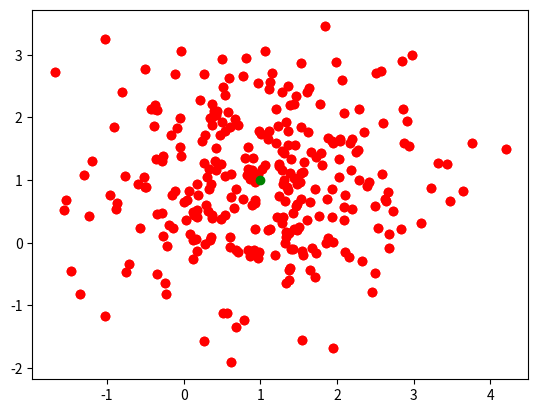

Write the Python code that produced this figure. (Note: this script raises an exception after producing the figure.)
"""

Created in May 2022
@author: Max Watson
IncrementalGMM
"""

import numpy as np
import math
import traceback
import matplotlib.pyplot as plot
import random
import matplotlib as mpl
from numpy import ndarray

# TODO adjust simulate code to use as main to call IGMM iteratively then predict once fitted

class IncrementalGMM(object):
    """
        Reference IGMM Paper*
    """

    def __init__(self, x_val, y_val, z_val = [],vector_length = 2, starting_data = [], **kwargs):
        # Start by initializing IGMM data structures and variables
        self.feature_dimension = vector_length # Feature set dimension

        self.mus = {0:self.mu_init(x_val, y_val, z_val)}  # Initialize mus dictionary for IGMM
        self.sigmaInverse = self.sigma_init(starting_data)  # Initialize sigmaInverse to create precision matrix dict
        self.alphas = {0:(self.sigmaInverse * np.identity(self.feature_dimension))}  # Initialize precision mat dict

        self.ages = {0:1} # Represents the number of points in each component
        self.accumulators = {0:1.}  # dict for summed soft probabilities
        self.covariance_determinants = {0:(np.linalg.det(self.alphas[0]) ** -1)} # dict to track cov mat dets
        self.component_probabilities = {0: 1.}

        self.corresponding_data = {0: np.array([self.mus[0]])} # Initialize corresponding_data of cluster 0 to first mu
        self.unclassified_points = [] # list to keep track of unclassified points

        self.K = 0  # Set the current number of components to 1
        self.KMax = 5  # Set the maximum number of components to 10
        self.mahalanobisMax = 10  # Set the threshold for the mahalanobis distance to 6 (85% of chi^2, 4 DoF)
        # TODO allow for initialization of data to fit
        self.data = np.array([[]])  # Begin with no data to fit
        self.min_data = 500  # minimum number of points needed to collect before fitting
        self.fig_num = 2  # Start fig_num at 2 to offset figure for generated data
        self.scaling = 0.2

        self.state = 'COLLECTING' # READY_TO_FIT, 'FITTED', 'EXPIRED', cluster-wise states regarding the merge/split
        # TODO remove readytofit state
        # TODO remove loop within class so that main will feature the loop to call
        self.classification_array = []

        # These are currently unused
        # self.printing = False  # Variable to track if printing in functions, not currently used
        # self.converged = False  # when model converges or fitted, it is True
        # self.model_param = None  # for persistence

    def sigma_init(self, starting_data):
        # Function to determine starting sigma based on whether starting data was provided
        if len(starting_data) == 0:
            return 1
        else:
            return np.std(starting_data) ** 2 ** -1 * self.scaling

    # Initialize mu to a ndarray of length 2 or 3, depending on whether a z value was provided
    def mu_init(self, x_val, y_val, z_val):
        if z_val:
            return np.array([x_val, y_val, z_val])
        else:
            return np.array([x_val, y_val])

    def run(self, parameters):
        # Function to call functions based on current state
        if self.state == "COLLECTING":
            if len(parameters) > 0:
                self.add_data(parameters)
        elif self.state == "READY_TO_FIT":
            if len(parameters) > 0:
                self.add_data(parameters)
            self.fit(self.data)
        elif self.state == "FITTED":
            self.predict(parameters)
        else:
            pass

    # Function to append data to self.data, and reevaluate whether the IGMM is ready to fit
    def add_data(self, data_stream):
        if len(self.data[0]) == 0:
            self.data = data_stream
        else:
            self.data = np.append(self.data, data_stream, 0)
        if len(self.data) > self.min_data:
            self.state = "READY_TO_FIT"

    # Function to add a point to a component
    # TODO generalize this for more than 2 dimensions
    def add(self, x_val, y_val):
        """
        add new data points

        @return:
        """
        point = np.array([x_val,y_val])
        updated = False
        for j in range(self.K):
            dist = self.mahalanobis(point, self.mus[j], self.alphas[j])
            if dist < self.mahalanobisMax:
                self.update(j, point)
                updated = True
        if not updated and self.remaining_k() > 0:
            self.create(point)
        else:
            self.add_outlier(point)
        pass

    # Function to record a point that was not classified as belonging to any components
    def add_outlier(self, point):
        if len(self.unclassified_points) == 0:
            self.unclassified_points = np.array([point])
        else:
            self.unclassified_points = np.append(self.unclassified_points, np.array([point]), 0)

    # Function to return the remaining number of components that can be created before reaching max # of components
    def remaining_k(self):
        return self.KMax - self.K

    # Function to return the current state of the IGMM
    def get_state(self):
        """

        @return:
        """
        return self.state

    # Function to return an array of the most likely cluster for each data point
    def predict(self, data_stream):
        self.classification_array = []
        classifications: ndarray = np.ndarray([len(data_stream)])
        probs = np.ndarray([self.K])
        for i in range(len(data_stream)):
            pxj_arr = []
            for j in range(self.K):
                dist = self.mahalanobis(data_stream[i], self.mus[j], self.alphas[j])
                pxj = 1 / ((2 * math.pi) ** (self.feature_dimension / 2) * math.sqrt(self.covariance_determinants[j]))
                pxj *= math.exp(-0.5 * dist)
                pxj *= self.component_probabilities[j]
                pxj_arr.append(pxj)
            px = sum(pxj_arr)
            for j in range(self.K):
                probs[j] = (pxj_arr[j] * self.component_probabilities[j] / px)

            max_index = -1
            max_val = 0.
            for j in range(self.K):
                if probs[j] > max_val:
                    max_index = j
                    max_val = probs[j]
            classifications[i] = max_index
            self.classification_array.append(max_index)
            if i == 5:
                print(self.classification_array)
        print(len(self.classification_array))

    # Function to get the classification array from most recent call of predict
    def get_classification_array(self):
        return self.classification_array

    # Function to fit the IGMM, if it is ready
    def fit(self, data_stream):
        self.add_data(data_stream)
        if not self.state == "READY_TO_FIT":
            return
        # TODO dim
        for i in range(len(self.data)):
            self.add(self.data[i][0], self.data[i][1])
        self.state = "FITTED"

    # Function to find and merge overlapping functions
    def merge_pass(self):
        done_merging = False
        while not done_merging:
            print(self.K)
            done_merging = True
            if self.K < 3:
                return
            for i in range(self.K):
                if i >= self.K:
                    break
                for j in range(i):
                    if j >= self.K or i >= self.K:
                        break
                    dist1 = self.mahalanobis(self.mus[i], self.mus[j], self.alphas[j])
                    dist2 = self.mahalanobis(self.mus[j], self.mus[i], self.alphas[i])
                    dist = (dist1 + dist2) / 2
                    if dist < self.mahalanobisMax * 0.1:  # and dist1 < 0.1 * maxDist:
                        points = self.corresponding_data[j].copy() # look at all points in j
                        for x in self.corresponding_data[i]:
                            if not self.arr_in_list(x, self.corresponding_data[j]):
                                points = np.append(points, np.array([x]), 0)
                        done_merging = False
                        random.shuffle(points)
                        self.merge_clusters(points, i, j)
                        self.K -= 1

    # Function to merge 2 overlapping functions
    def merge_clusters(self, points, j1, j2):
        self.remove_cluster(j1)
        self.K -= 1
        self.remove_cluster(j2)
        self.K -= 1
        self.corresponding_data[self.K] = np.array([points[0]])
        self.create(points[0])

        for i in range(1, len(points)):
            dist = self.mahalanobis(points[i], self.mus[self.K - 1], self.alphas[self.K - 1])
            if dist < self.mahalanobisMax:
                self.corresponding_data[self.K - 1] = np.append(self.corresponding_data[self.K - 1], np.array([points[i]]), 0)
                # ZDict[i].append(getZScores(X[mergeX[i]], mus[K - 1], np.linalg.inv(alphas[K - 1]), dist))
                self.update(self.K - 1, points[i])

            else:
                self.add_outlier(points[i])

    # Unused function
    def split_clusters(self, j):
        pass

    # Does not change K
    # Function to remove a cluster from the model
    def remove_cluster(self, j):
        num_components = len(self.mus)
        iterables = [self.accumulators, self.ages, self.alphas, self.component_probabilities, self.corresponding_data,\
                     self.covariance_determinants, self.mus]
        for i in range(j, num_components - 1):
            for iterable in iterables:
                iterable[i] = iterable.pop(i + 1)
        num_components -= 1
        for i1 in range(num_components):
            summed = 0
            for i2 in range(num_components):
                summed += self.accumulators[i2]
            self.component_probabilities[i1] = self.accumulators[i1] / summed

    # Function to find the spatial distance between two vectors
    def spatial_distance(self, x1, x2):
        total = 0
        for i in range(len(x1)):
            total += (x1[i] - x2[i]) ** 2
        return total ** (1/2)

    # This function is currently unused. Checks if a cluster is sparse and requires a split
    def is_cluster_sparse(self, j):
        eigenvalues = np.linalg.eigvalsh(self.alphas[j])
        total_values = 0
        for value in eigenvalues:
            if value != 0:
                value = value ** -1
            total_values += value
        avg_value = total_values / (len(eigenvalues))
        num_less = 0
        for i in self.corresponding_data[j]:
            if self.spatial_distance(i, self.mus[j]) < avg_value:
                num_less += 1
        if num_less > (0.5 * len(self.corresponding_data[j])):
            self.split_clusters(j)

    # Function to find outliers
    # TODO fix this function so that outlier classification is more relaxed
    def get_outliers(self):
        notOutliers = self.corresponding_data[0]
        for i in range(1, self.K):
            notOutliers += self.corresponding_data[i]
        for i in self.corresponding_data[-1]:
            if True in [np.array_equal(i,x) for x in notOutliers]:
                self.corresponding_data[-1].remove(i)

    # Function to plot the clusters (Assumes 2 dimensional data)
    def plot(self):
        colors = ['r', 'b', 'y', 'k', 'm', 'c']
        for i in range(self.K):
            plot.figure(self.fig_num)
            plot.scatter(self.corresponding_data[i][:, 0], self.corresponding_data[i][:, 1], c = colors[i % 6])
            plot.scatter((self.mus[i][0]), (self.mus[i][1]), c='g')
        plot.show()
        pass

    # Unused function
    def model_params(self):
        pass

    # Function to calculate mahalanobis distance between a point x and a component
    def mahalanobis(self, x, mu, alpha):
        # Function to calculate mahalanobis distance
        # alpha is the precision matrix ( inverse of co-variance matrix)
        try:
            return abs(np.matmul((x - mu).transpose(), np.matmul(alpha, x - mu)))
        except ValueError:
            print("alpha = {}, x = {}, mu = {}".format(alpha, x, mu))

    # Function to check if an array is in a given list of arrays
    def arr_in_list(self, arr, arr_list):
        for arr_2 in arr_list:
            if np.array_equal(arr, arr_2):
                return True
        return False

    # Function to create a component with mu = x
    # Increments K by 1
    def create(self, x):
        K = self.K
        self.accumulators[K] = 1.
        self.ages[K] = 1
        self.alphas[K] = self.sigmaInverse * np.identity(self.feature_dimension)
        self.component_probabilities[K] = 1 / sum(self.accumulators.values())
        self.covariance_determinants[K] = np.linalg.det(self.alphas[K]) ** -1
        self.mus[K] = np.copy(x)
        self.corresponding_data[K] = np.array([(self.mus[K])])
        self.K += 1

    # update a component j using the posterior probabilities of data point x
    # Algorithm 2 update
    def update(self, j, x):
        self.corresponding_data[j] = np.append(self.corresponding_data[j], np.array([x]), 0)
        dist = (self.mahalanobis(x, self.mus[j], self.alphas[j]))

        pxj = 1 / ((2 * math.pi) ** (self.feature_dimension / 2) * math.sqrt(self.covariance_determinants[j]))
        pxj *= math.exp(-0.5 * dist)  #

        #if self.printing:
        #    print(pxj)

        pjx = pxj * self.component_probabilities[j]  #
        totProbs = 0
        for i in range(self.K):
            try:
                pxi = 1 / ((2 * math.pi) ** (self.feature_dimension / 2) * math.sqrt(self.covariance_determinants[i]))
                pxi *= math.exp(-0.5 * dist)  #
            except ValueError:
                pxi = 0
            totProbs += pxi * self.component_probabilities[i]  #

        if totProbs == 0:
            print(self.component_probabilities)
            print()
        try:
            pjx /= totProbs  #

        except ZeroDivisionError as err:
            print(str(err) + traceback.format_exc() + "pjx = {}, totProbs = {}".format(pjx, totProbs))

        #if self.printing:
        #    print(pjx)

        self.ages[j] += 1
        self.accumulators[j] += pjx

        ej = x - self.mus[j]
        weight = pjx / self.accumulators[j]

        deltaMu = weight * ej
        self.mus[j] += deltaMu

        oldAlpha = self.alphas[j]

        inputLen = self.feature_dimension
        e = np.ndarray([inputLen, 1])
        for i in range(inputLen):
            e[i, 0] = ej[i]
        ej = e

        newAlpha = np.matmul(oldAlpha, np.matmul(ej, np.matmul(np.transpose(ej), oldAlpha)))
        newAlpha *= (weight * (1 - 3 * weight + weight ** 2)) / ((weight - 1) ** 2 * (weight ** 2 - 2 * weight - 1))
        self.alphas[j] = newAlpha + oldAlpha / (1 - weight)

        self.component_probabilities[j] = self.accumulators[j] / sum(self.accumulators.values())

        self.covariance_determinants[j] = (1 - weight) ** self.feature_dimension * self.covariance_determinants[j] * (
                1 + (weight * (1 + weight * (weight - 3))) / (1 - weight) * np.matmul(ej.transpose(),
                                                                                      np.matmul(oldAlpha, ej)))
        pass
        #return mus

# Function to generate sample data for the GMM
def generate_sample_data():
    # generate data from 5 normal gaussian distributions
    D = 4;

    sigmas = np.ndarray([D + 1, 2, 2])
    mus = np.array([[1, 1], [10, 10], [10, 1], [1, 10], [5, 5]])
    starting_mus = mus
    for i in range(D + 1):
        sigmas[i] = [[1, 0], [0, 1]]

    num_vectors = 1500;
    len_vectors = 2

    data = np.ndarray((num_vectors, len_vectors))
    starting_correspondences = []

    count = 0
    for i in range(num_vectors):
        index = random.randint(0, 4)
        starting_correspondences.append(index)
        data[i] = np.random.multivariate_normal(mus[index], sigmas[index])

    splot = plot.subplot(1, 1, 1)

    xs = [[], [], [], [], []]
    ys = [[], [], [], [], []]
    colors = ['r', 'b', 'k', 'y', 'm']

    for i in range(len(data)):
        index = starting_correspondences[i]
        xs[index].append(data[i, 0])
        ys[index].append(data[i, 1])
    for i in range(5):
        plot.scatter(xs[i], ys[i], c =colors[i])
        v, w = np.linalg.eigh(sigmas[i])
        angle = np.arctan2(w[0][1], w[0][0])
        angle = 180.0 * angle / np.pi  # convert to degree
        xs_to_plot = xs[i]
        ys_to_plot = ys[i]
        plot.scatter(xs_to_plot, ys_to_plot, c=colors[i])
        plot.scatter((mus[i][0]), (mus[i][1]), c='g')

        ell = mpl.patches.Ellipse(mus[i], v[0], v[1], 180.0 + angle, color=colors[i % 5])
        ell.set_clip_box(splot.bbox)

        ell.set_alpha(0.5)
        splot.add_artist(ell)
    return [data, starting_mus, sigmas, starting_correspondences, count/num_vectors]

# Function called to run the GMM
def main():
    # Generate some data
    data = generate_sample_data()
    data_stream = data[0]

    # Initialize the IGMM with starting data
    igmm = IncrementalGMM(data_stream[0][0], data_stream[0][1], starting_data=data_stream[1:200])

    # State will be "COLLECTING"
    print(igmm.get_state())

    # Run to add data points
    igmm.run(data_stream[200:400])

    # State will be "COLLECTING" since data points collected are < 500
    print(igmm.get_state())

    # Run to add more data points
    igmm.run(data_stream[400:600])

    # State will be "READY_TO_FIT" since data points collected exceed 500
    print(igmm.get_state())

    # Run to fit to the data
    igmm.run(data_stream[600:800])

    # State will be "FITTED"
    print(igmm.get_state())

    # Merge clusters and plot them
    igmm.merge_pass()
    igmm.plot()

    # Some printed stats at the end for convenience
    # val = 0
    # for i in range(igmm.K):
    #     print(len(igmm.corresponding_data[i]))
    #     val += len(igmm.corresponding_data[i])
    # print(val)
    # print(len(igmm.unclassified_points))

    # We can run again to get the predictions
    igmm.run(data_stream[800:1000])
    print(igmm.get_state())
    igmm.run(data_stream[1000:1200])

    # State is still "FITTED"
    print(igmm.get_state())

    # We can now see the predictions
    print("The Predictions are: ")
    print(igmm.get_classification_array())
    igmm.plot()

main()
